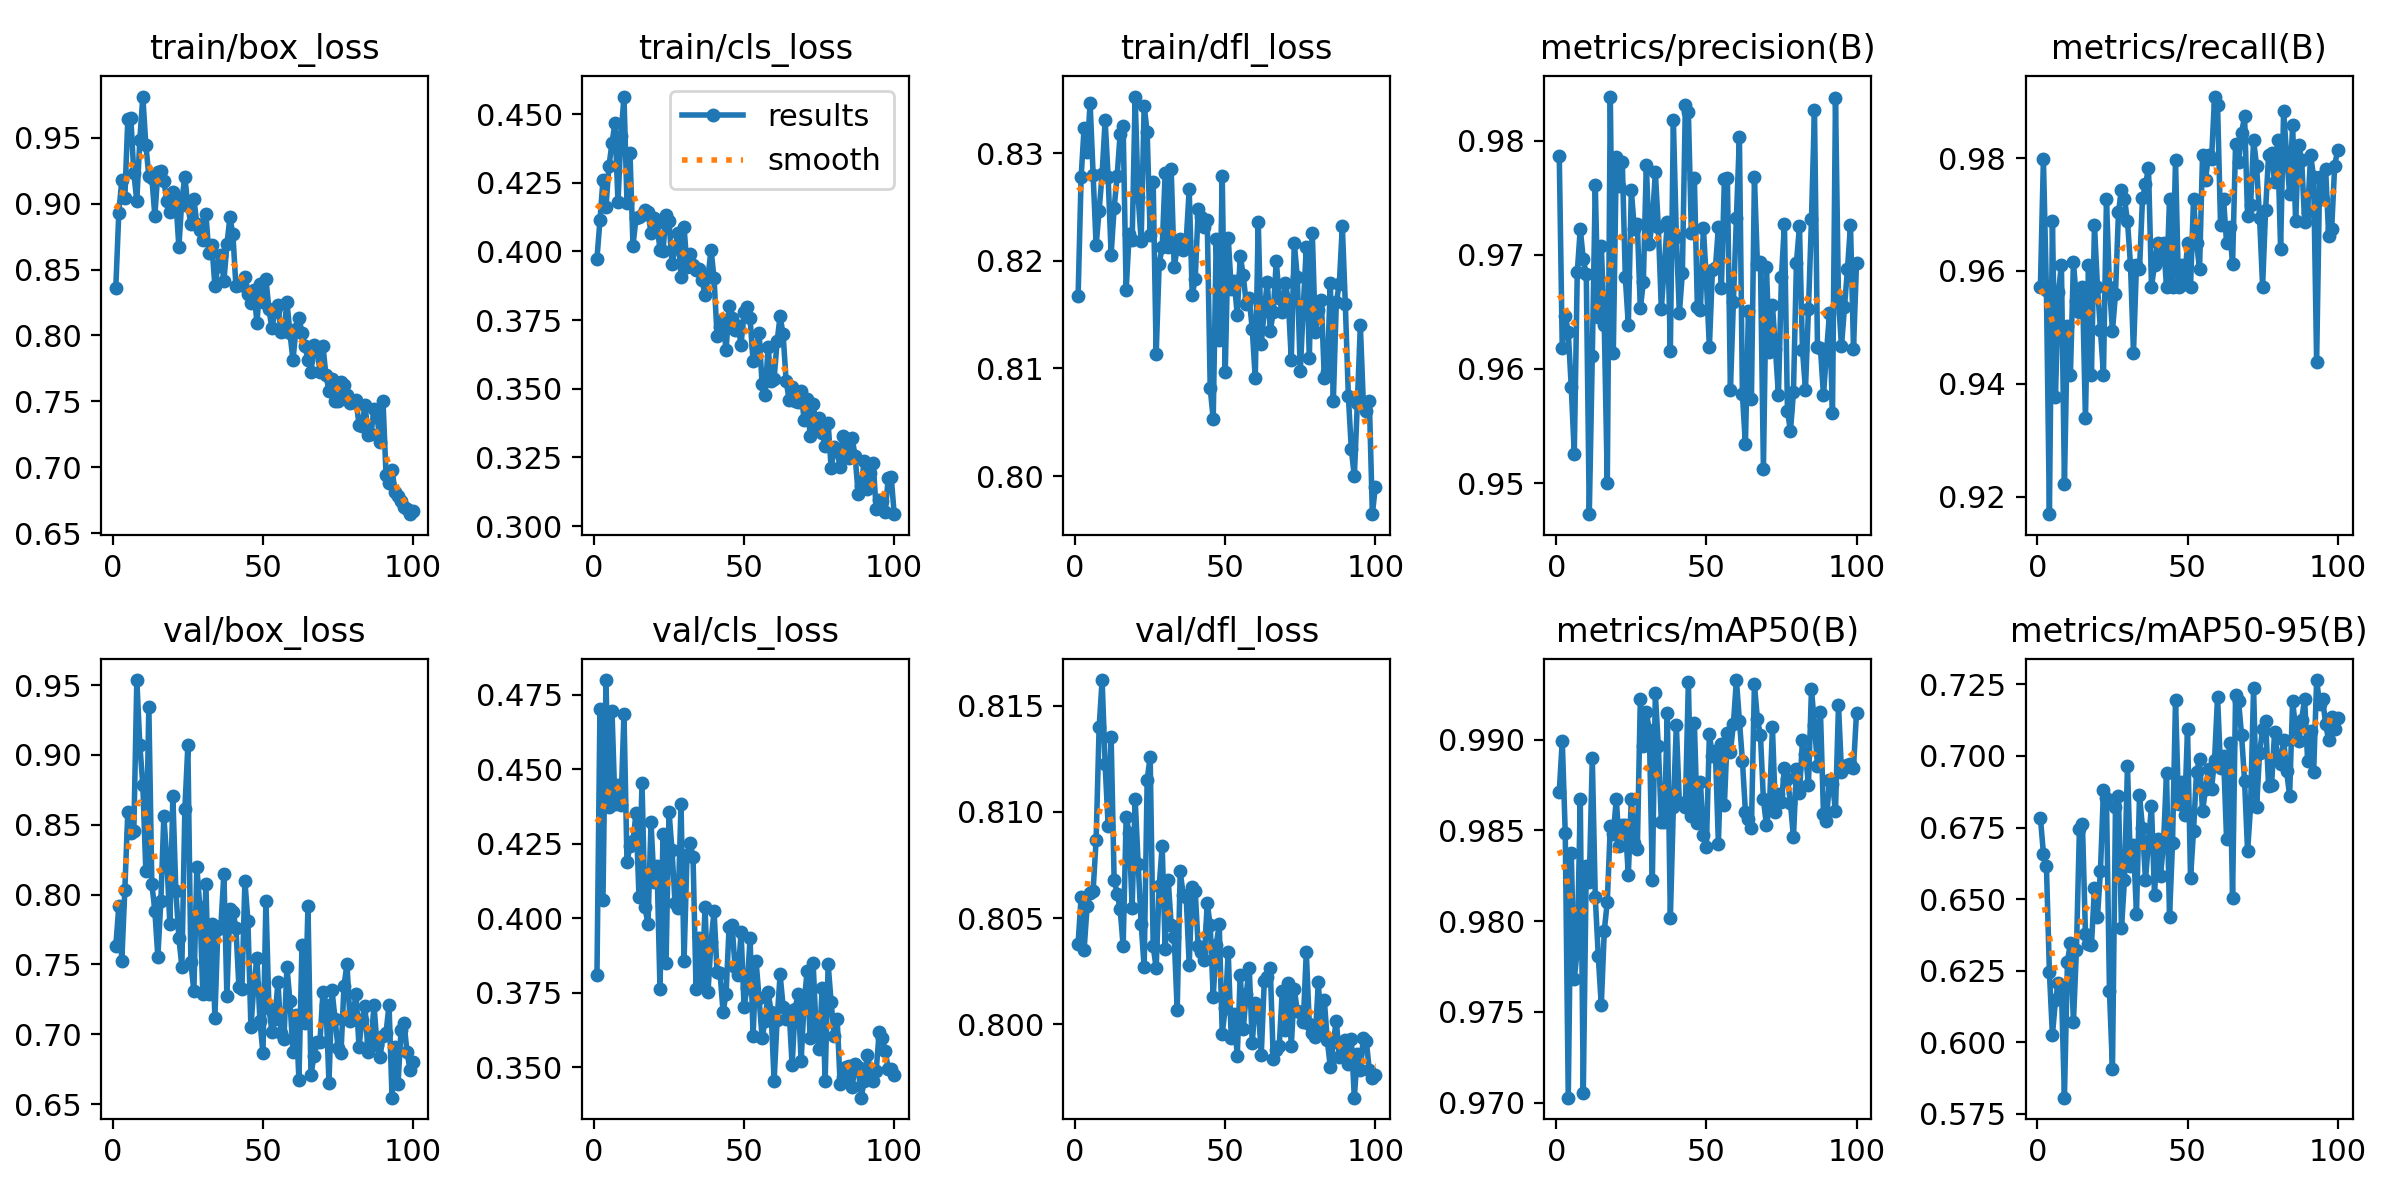

The table this chart was drawn from, first rows:
epoch, train/box_loss, train/cls_loss, train/dfl_loss, metrics/precision(B), metrics/recall(B), metrics/mAP50(B), metrics/mAP50-95(B), val/box_loss, val/cls_loss, val/dfl_loss, lr/pg0, lr/pg1, lr/pg2
1, 0.8363, 0.3974, 0.8167, 0.9787, 0.9572, 0.9871, 0.6785, 0.763, 0.381, 0.8038, 0.0006266, 0.0006266, 0.0006266
2, 0.8933, 0.4114, 0.8278, 0.9618, 0.9799, 0.9899, 0.6659, 0.7918, 0.4704, 0.806, 0.001249, 0.001249, 0.001249
3, 0.9179, 0.4259, 0.8324, 0.9647, 0.9566, 0.9848, 0.6616, 0.7528, 0.4062, 0.8035, 0.001859, 0.001859, 0.001859
4, 0.9041, 0.4162, 0.8302, 0.9632, 0.9169, 0.9703, 0.6243, 0.8034, 0.48, 0.8056, 0.001941, 0.001941, 0.001941
5, 0.9644, 0.4311, 0.8347, 0.9584, 0.9689, 0.9837, 0.6024, 0.8595, 0.4372, 0.8062, 0.001921, 0.001921, 0.001921
6, 0.9653, 0.4395, 0.828, 0.9526, 0.9377, 0.9768, 0.6146, 0.8444, 0.4698, 0.8063, 0.001901, 0.001901, 0.001901
7, 0.9233, 0.4467, 0.8214, 0.9685, 0.9563, 0.9784, 0.6207, 0.8452, 0.4382, 0.8087, 0.001881, 0.001881, 0.001881
8, 0.9021, 0.4179, 0.8247, 0.9723, 0.9611, 0.9867, 0.6185, 0.9536, 0.4446, 0.814, 0.001861, 0.001861, 0.001861
9, 0.9487, 0.4421, 0.8281, 0.9696, 0.9222, 0.9705, 0.5806, 0.9072, 0.438, 0.8162, 0.001842, 0.001842, 0.001842
10, 0.9813, 0.4564, 0.8331, 0.9683, 0.9502, 0.983, 0.6281, 0.8784, 0.4687, 0.8122, 0.001822, 0.001822, 0.001822
11, 0.9447, 0.4178, 0.8278, 0.9473, 0.9416, 0.9821, 0.6346, 0.8171, 0.419, 0.8094, 0.001802, 0.001802, 0.001802
12, 0.9212, 0.4357, 0.8206, 0.9611, 0.9616, 0.989, 0.607, 0.9345, 0.4242, 0.8135, 0.001782, 0.001782, 0.001782
13, 0.9196, 0.4021, 0.8249, 0.9761, 0.9547, 0.9813, 0.6323, 0.8077, 0.4259, 0.8068, 0.001762, 0.001762, 0.001762
14, 0.8909, 0.412, 0.8279, 0.9646, 0.9527, 0.978, 0.6746, 0.7886, 0.4353, 0.8062, 0.001743, 0.001743, 0.001743
15, 0.9238, 0.4124, 0.8318, 0.9708, 0.9572, 0.9754, 0.6761, 0.7554, 0.4071, 0.8054, 0.001723, 0.001723, 0.001723
16, 0.9252, 0.4134, 0.8325, 0.9638, 0.9338, 0.9795, 0.6379, 0.7954, 0.4454, 0.8037, 0.001703, 0.001703, 0.001703
17, 0.9176, 0.4152, 0.8173, 0.95, 0.961, 0.9811, 0.6342, 0.8561, 0.4036, 0.8097, 0.001683, 0.001683, 0.001683
18, 0.9021, 0.4144, 0.8225, 0.9839, 0.9416, 0.9852, 0.634, 0.8249, 0.3979, 0.809, 0.001663, 0.001663, 0.001663
19, 0.8938, 0.4067, 0.8219, 0.9614, 0.9681, 0.9848, 0.6538, 0.7786, 0.4322, 0.8055, 0.001644, 0.001644, 0.001644
20, 0.9089, 0.412, 0.8353, 0.9786, 0.9572, 0.9867, 0.6436, 0.8704, 0.4121, 0.8106, 0.001624, 0.001624, 0.001624
21, 0.9028, 0.4104, 0.8259, 0.976, 0.9495, 0.9841, 0.6599, 0.8026, 0.4177, 0.8076, 0.001604, 0.001604, 0.001604
22, 0.8671, 0.4004, 0.8219, 0.9781, 0.9416, 0.9853, 0.688, 0.7692, 0.3762, 0.8047, 0.001584, 0.001584, 0.001584
23, 0.903, 0.4003, 0.8344, 0.968, 0.9728, 0.9853, 0.6854, 0.7485, 0.4282, 0.8027, 0.001564, 0.001564, 0.001564
24, 0.9203, 0.4134, 0.832, 0.9638, 0.9572, 0.9825, 0.6178, 0.861, 0.3848, 0.8115, 0.001545, 0.001545, 0.001545
25, 0.8981, 0.4112, 0.8224, 0.9757, 0.9494, 0.9867, 0.5906, 0.9068, 0.4358, 0.8126, 0.001525, 0.001525, 0.001525
26, 0.885, 0.3954, 0.8274, 0.9723, 0.9559, 0.9843, 0.682, 0.7515, 0.4228, 0.8037, 0.001505, 0.001505, 0.001505
27, 0.9034, 0.4011, 0.8113, 0.9727, 0.9705, 0.984, 0.6861, 0.7308, 0.4051, 0.8026, 0.001485, 0.001485, 0.001485
28, 0.8848, 0.4067, 0.8197, 0.9653, 0.9743, 0.9922, 0.6398, 0.8196, 0.4033, 0.8065, 0.001465, 0.001465, 0.001465
29, 0.8803, 0.3908, 0.8213, 0.9676, 0.9728, 0.9896, 0.6567, 0.7908, 0.4383, 0.8084, 0.001445, 0.001445, 0.001445
30, 0.8723, 0.409, 0.8282, 0.9779, 0.9689, 0.9915, 0.6965, 0.729, 0.3855, 0.8036, 0.001426, 0.001426, 0.001426
31, 0.8921, 0.3945, 0.8213, 0.9709, 0.9611, 0.9905, 0.6614, 0.8079, 0.4214, 0.8068, 0.001406, 0.001406, 0.001406
32, 0.8628, 0.399, 0.8285, 0.9729, 0.9455, 0.9822, 0.6688, 0.7287, 0.4254, 0.8047, 0.001386, 0.001386, 0.001386
33, 0.8687, 0.3949, 0.8194, 0.9772, 0.9611, 0.9925, 0.6449, 0.779, 0.4205, 0.8041, 0.001366, 0.001366, 0.001366
34, 0.8375, 0.3931, 0.8212, 0.9724, 0.9603, 0.9896, 0.6862, 0.7119, 0.3764, 0.8007, 0.001347, 0.001347, 0.001347
35, 0.8531, 0.3935, 0.8221, 0.9653, 0.9729, 0.9855, 0.675, 0.7756, 0.3932, 0.8072, 0.001327, 0.001327, 0.001327
36, 0.8611, 0.3895, 0.821, 0.9691, 0.9754, 0.9854, 0.6567, 0.7778, 0.3787, 0.8061, 0.001307, 0.001307, 0.001307
37, 0.8411, 0.3841, 0.8219, 0.9729, 0.9782, 0.9914, 0.6703, 0.8151, 0.4037, 0.806, 0.001287, 0.001287, 0.001287
38, 0.869, 0.3908, 0.8266, 0.9616, 0.9572, 0.9801, 0.6824, 0.7275, 0.3754, 0.8028, 0.001267, 0.001267, 0.001267
39, 0.8896, 0.4007, 0.8169, 0.9818, 0.9611, 0.9863, 0.6515, 0.7897, 0.3921, 0.8065, 0.001247, 0.001247, 0.001247
40, 0.8767, 0.3902, 0.8183, 0.9716, 0.965, 0.9908, 0.6709, 0.7878, 0.4024, 0.8063, 0.001228, 0.001228, 0.001228
41, 0.8375, 0.3694, 0.8248, 0.9649, 0.9621, 0.9865, 0.6581, 0.7763, 0.3819, 0.8037, 0.001208, 0.001208, 0.001208
42, 0.838, 0.3725, 0.8241, 0.9684, 0.965, 0.9865, 0.6693, 0.7339, 0.3815, 0.8034, 0.001188, 0.001188, 0.001188
43, 0.8385, 0.3751, 0.8231, 0.9831, 0.9572, 0.9863, 0.6941, 0.7327, 0.3686, 0.803, 0.001168, 0.001168, 0.001168
44, 0.8447, 0.364, 0.8238, 0.9825, 0.9728, 0.9932, 0.6437, 0.8096, 0.3745, 0.8057, 0.001148, 0.001148, 0.001148
45, 0.8316, 0.3801, 0.8082, 0.9719, 0.9572, 0.9858, 0.6695, 0.7811, 0.3969, 0.8047, 0.001129, 0.001129, 0.001129
46, 0.8246, 0.3757, 0.8053, 0.9767, 0.9797, 0.9909, 0.7195, 0.7049, 0.3978, 0.8013, 0.001109, 0.001109, 0.001109
47, 0.8345, 0.3714, 0.8221, 0.9654, 0.9572, 0.9854, 0.6833, 0.7357, 0.3835, 0.8037, 0.001089, 0.001089, 0.001089
48, 0.8096, 0.3727, 0.8127, 0.9651, 0.9611, 0.9877, 0.6909, 0.7547, 0.3809, 0.8047, 0.001069, 0.001069, 0.001069
49, 0.839, 0.3661, 0.8279, 0.9724, 0.9578, 0.9848, 0.6795, 0.7097, 0.3953, 0.7996, 0.00105, 0.00105, 0.00105
50, 0.8258, 0.3779, 0.8097, 0.9677, 0.965, 0.9841, 0.7095, 0.6864, 0.3703, 0.8008, 0.00103, 0.00103, 0.00103
51, 0.8428, 0.3798, 0.8221, 0.9619, 0.9572, 0.9903, 0.6573, 0.7958, 0.3767, 0.8034, 0.00101, 0.00101, 0.00101
52, 0.8198, 0.3756, 0.8174, 0.9686, 0.9728, 0.9891, 0.6739, 0.719, 0.3933, 0.7994, 0.0009901, 0.0009901, 0.0009901
53, 0.8056, 0.36, 0.8181, 0.9688, 0.965, 0.9893, 0.6944, 0.7017, 0.3605, 0.8005, 0.0009703, 0.0009703, 0.0009703
54, 0.8188, 0.3653, 0.815, 0.9724, 0.9604, 0.9843, 0.6988, 0.711, 0.3855, 0.7985, 0.0009505, 0.0009505, 0.0009505
55, 0.8232, 0.3704, 0.8205, 0.9671, 0.9805, 0.9898, 0.6806, 0.7377, 0.3731, 0.8023, 0.0009307, 0.0009307, 0.0009307
56, 0.8025, 0.3516, 0.8187, 0.9766, 0.9762, 0.9864, 0.6885, 0.701, 0.3598, 0.7998, 0.0009109, 0.0009109, 0.0009109
57, 0.8036, 0.3478, 0.816, 0.9767, 0.9806, 0.9904, 0.6953, 0.6965, 0.3655, 0.8014, 0.0008911, 0.0008911, 0.0008911
58, 0.8252, 0.3652, 0.8165, 0.9581, 0.9798, 0.9893, 0.6886, 0.7483, 0.3751, 0.8026, 0.0008713, 0.0008713, 0.0008713
59, 0.802, 0.3527, 0.8136, 0.9659, 0.9909, 0.9909, 0.6987, 0.7238, 0.3687, 0.7991, 0.0008515, 0.0008515, 0.0008515
60, 0.7812, 0.3536, 0.8091, 0.9732, 0.9894, 0.9933, 0.7206, 0.6873, 0.3453, 0.801, 0.0008317, 0.0008317, 0.0008317
... 40 more rows
